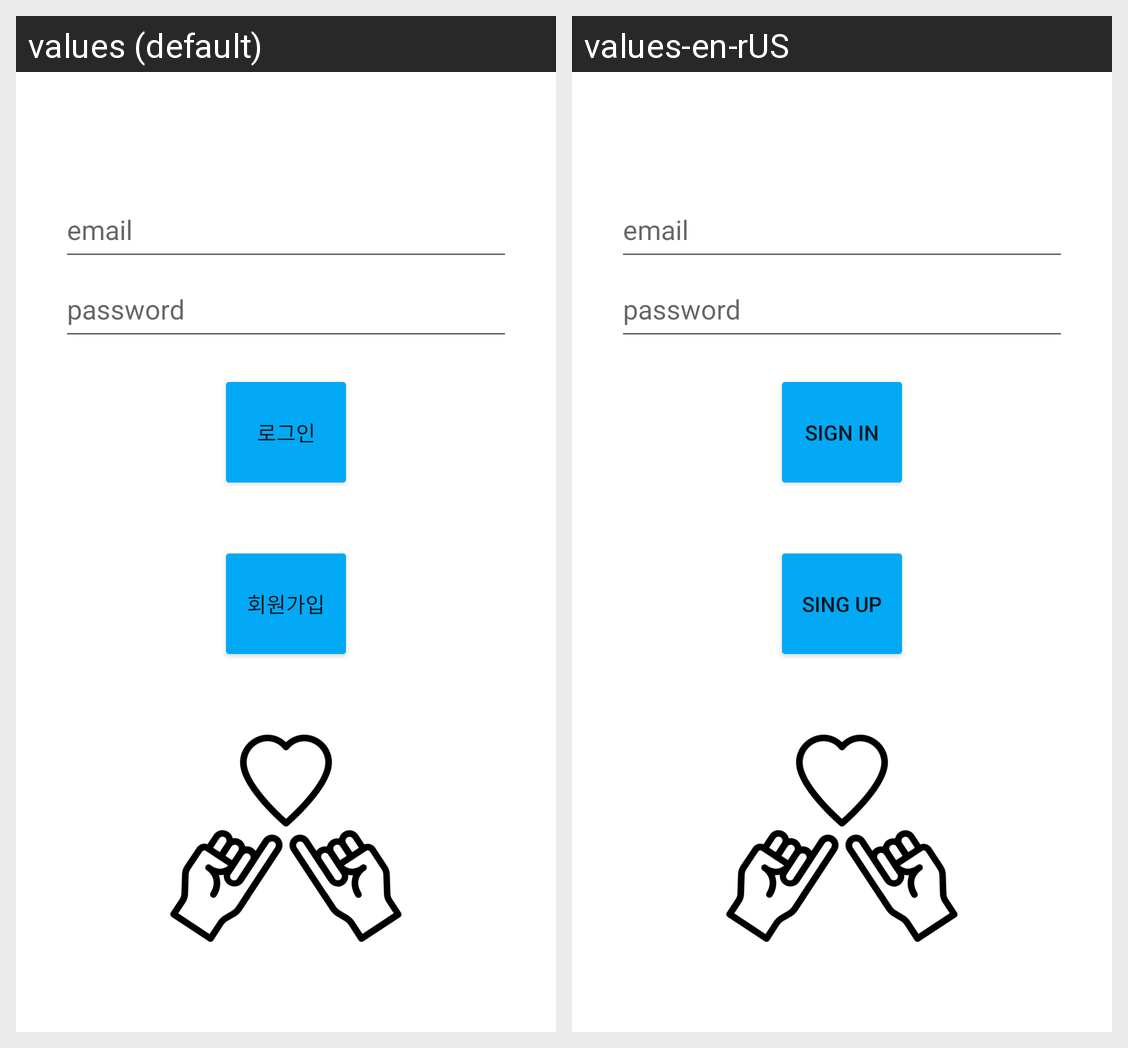

This grid shows one Android layout under two languages. Give, for every string resource on the screen, its name, the default text and each shown locale's text.
Android screen res/layout/activity_sign_in.xml rendered under 2 locales, left to right: values (default), values-en-rUS. Device: Nexus 5 (rendered at 1080×1920; each locale shown at half size, 540×960, under a caption strip naming it); theme Theme.Newapp2022.
Strings drawn on this screen, with the default value and each locale's value (text and hints the layout hard-codes, and strings that could not be matched under every locale, appear in the picture but are not listed):

text_login
  values: 로그인
  values-en-rUS: sign in

text_signup
  values: 회원가입
  values-en-rUS: sing up
